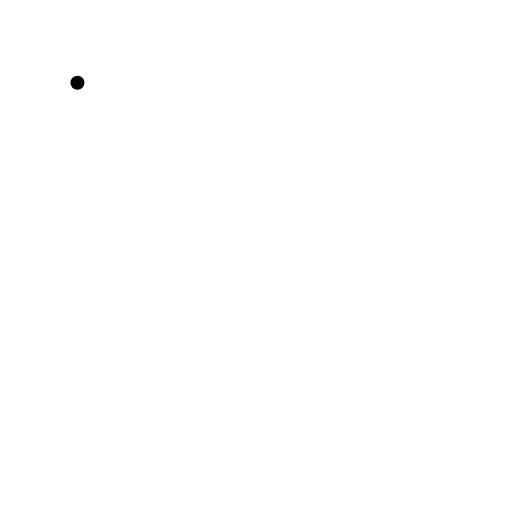
t = 0.00 s
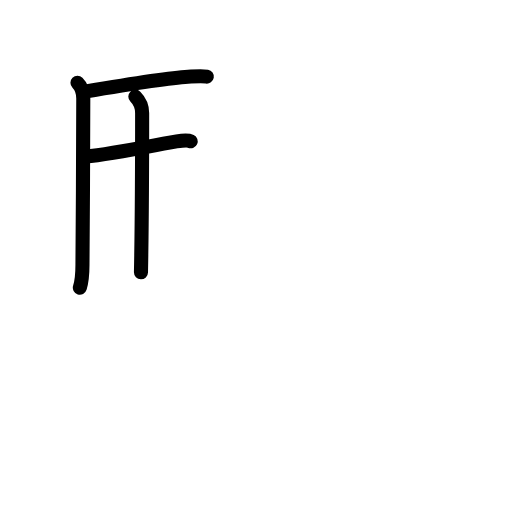
t = 3.63 s
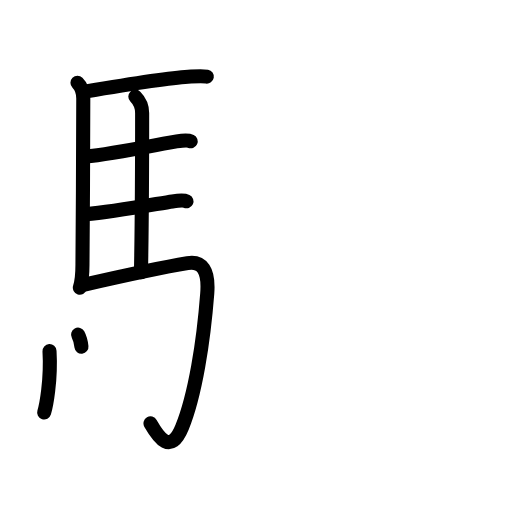
t = 7.25 s
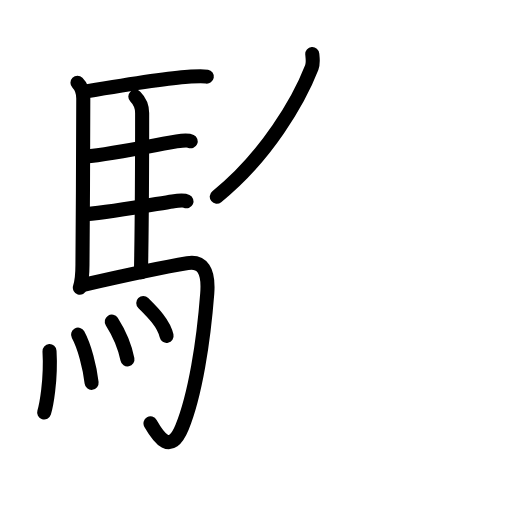
t = 10.88 s
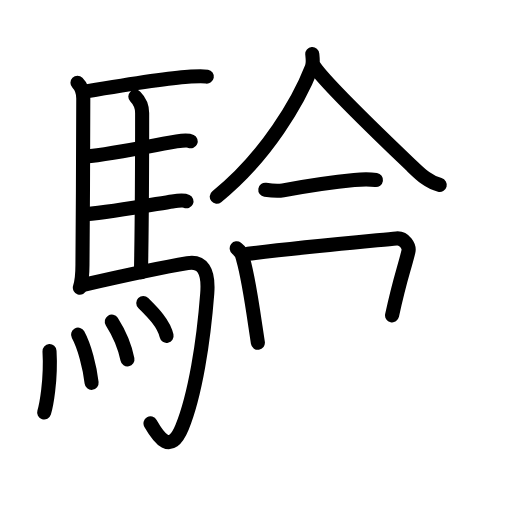
t = 14.42 s
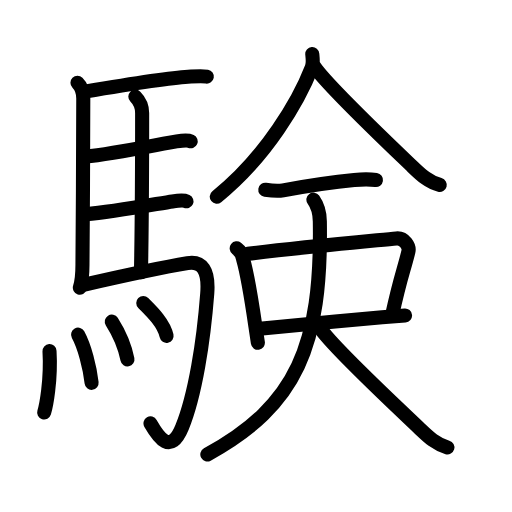
t = 18.00 s

The animated SVG that drew these frames (rendered in a browser with its animation timeline set to each time). Animation: 55 SMIL elements (animate=55); one cycle of 18.00 s.

<?xml version="1.0" encoding="UTF-8"?>
<!--
AniKanjiVG is licensed by CC-BY-SA Paul C. Sommerhoff (https://bitbucket.org/sommerhoff/anikanjivg).
AniKanjiVG uses KanjiVG which is licensed by CC-BY-SA Ulrich Apel (http://kanjivg.tagaini.net).
See also http://creativecommons.org/licenses/by-sa/3.0/
-->
<svg xmlns:kvg='http://kanjivg.tagaini.net' xmlns='http://www.w3.org/2000/svg' width='109' height='109' viewBox='0 0 109 109' style='fill:none;stroke:#000000;stroke-width:3;stroke-linecap:round;stroke-linejoin:round;' id="kvg:kanji_09a13"><g id="kvg:09a13" kvg:element="験"><g id="kvg:09a13-g1" kvg:element="馬" kvg:position="left" kvg:radical="general"><path id="kvg:09a13-s1" kvg:type="㇑" d="M16.49,17.62c0.76,0.76,1.25,1.82,1.24,3.38c-0.02,7.37-0.07,24.26-0.17,34.5c-0.02,2.35,0.07,3.75-0.56,5.75"><animate attributeName="d" begin="0.0s" dur="0.3333333333333333s" from="M16.49,17.62C16.49,17.62,16.49,17.62,16.49,17.62" to="M16.49,17.62c0.76,0.76,1.25,1.82,1.24,3.38" />
<animate attributeName="d" begin="0.3333333333333333s" dur="0.3333333333333333s" from="M16.49,17.62c0.76,0.76,1.25,1.82,1.24,3.38c0,0,0,0,0,0,0" to="M16.49,17.62c0.76,0.76,1.25,1.82,1.24,3.38c-0.02,7.37-0.07,24.26-0.17,34.5" />
<animate attributeName="d" begin="0.6666666666666666s" dur="0.3333333333333333s" from="M16.49,17.62c0.76,0.76,1.25,1.82,1.24,3.38c-0.02,7.37-0.07,24.26-0.17,34.5c0,0,0,0,0,0,0" to="M16.49,17.62c0.76,0.76,1.25,1.82,1.24,3.38c-0.02,7.37-0.07,24.26-0.17,34.5c-0.02,2.35,0.07,3.75-0.56,5.75" />
</path>
<path id="kvg:09a13-s2" kvg:type="㇐b" d="M18.02,19.51c7.48-1.26,17.66-2.93,22.01-3.17c1.59-0.09,2.96-0.21,4-0.03"><animate attributeName="d" begin="1.0s" dur="0.5s" from="M18.02,19.51C18.02,19.51,18.02,19.51,18.02,19.51" to="M18.02,19.51c7.48-1.26,17.66-2.93,22.01-3.17" />
<animate attributeName="d" begin="1.5s" dur="0.5s" from="M18.02,19.51c7.48-1.26,17.66-2.93,22.01-3.17c0,0,0,0,0,0,0" to="M18.02,19.51c7.48-1.26,17.66-2.93,22.01-3.17c1.59-0.09,2.96-0.21,4-0.03" />
<animate attributeName="d" begin="0s" dur="1.0s" from="M-100,-100" to="M-100,-100" />
</path>
<path id="kvg:09a13-s3" kvg:type="㇑a" d="M28.81,20.57c1,1,1.45,2.18,1.45,3.49c0,6.17-0.06,24.21-0.25,33.91"><animate attributeName="d" begin="2.0s" dur="0.5s" from="M28.81,20.57C28.81,20.57,28.81,20.57,28.81,20.57" to="M28.81,20.57c1,1,1.45,2.18,1.45,3.49" />
<animate attributeName="d" begin="2.5s" dur="0.5s" from="M28.81,20.57c1,1,1.45,2.18,1.45,3.49c0,0,0,0,0,0,0" to="M28.81,20.57c1,1,1.45,2.18,1.45,3.49c0,6.17-0.06,24.21-0.25,33.91" />
<animate attributeName="d" begin="0s" dur="2.0s" from="M-100,-100" to="M-100,-100" />
</path>
<path id="kvg:09a13-s4" kvg:type="㇐b" d="M18.16,33.34c6.26-0.58,16.75-2.85,19.44-3.24c0.94-0.14,2.53-0.24,3-0.02"><animate attributeName="d" begin="3.0s" dur="0.5s" from="M18.16,33.34C18.16,33.34,18.16,33.34,18.16,33.34" to="M18.16,33.34c6.26-0.58,16.75-2.85,19.44-3.24" />
<animate attributeName="d" begin="3.5s" dur="0.5s" from="M18.16,33.34c6.26-0.58,16.75-2.85,19.44-3.24c0,0,0,0,0,0,0" to="M18.16,33.34c6.26-0.58,16.75-2.85,19.44-3.24c0.94-0.14,2.53-0.24,3-0.02" />
<animate attributeName="d" begin="0s" dur="3.0s" from="M-100,-100" to="M-100,-100" />
</path>
<path id="kvg:09a13-s5" kvg:type="㇐b" d="M18.26,45.62c6.26-0.59,15.75-2.35,18.44-2.74c0.94-0.14,2.53-0.25,3-0.03"><animate attributeName="d" begin="4.0s" dur="0.5s" from="M18.26,45.62C18.26,45.62,18.26,45.62,18.26,45.62" to="M18.26,45.62c6.26-0.59,15.75-2.35,18.44-2.74" />
<animate attributeName="d" begin="4.5s" dur="0.5s" from="M18.26,45.62c6.26-0.59,15.75-2.35,18.44-2.74c0,0,0,0,0,0,0" to="M18.26,45.62c6.26-0.59,15.75-2.35,18.44-2.74c0.94-0.14,2.53-0.25,3-0.03" />
<animate attributeName="d" begin="0s" dur="4.0s" from="M-100,-100" to="M-100,-100" />
</path>
<path id="kvg:09a13-s6" kvg:type="㇆a" d="M17.74,60.65c6.17-1.41,18.79-4.07,22.18-4.63c3.08-0.51,4.58,1.49,4.2,6.45C43.33,72.8,41.55,84.12,38.75,91c-2.43,5.96-5,2.12-6.71-0.86"><animate attributeName="d" begin="5.0s" dur="0.25s" from="M17.74,60.65C17.74,60.65,17.74,60.65,17.74,60.65" to="M17.74,60.65c6.17-1.41,18.79-4.07,22.18-4.63" />
<animate attributeName="d" begin="5.25s" dur="0.25s" from="M17.74,60.65c6.17-1.41,18.79-4.07,22.18-4.63c0,0,0,0,0,0,0" to="M17.74,60.65c6.17-1.41,18.79-4.07,22.18-4.63c3.08-0.51,4.58,1.49,4.2,6.45" />
<animate attributeName="d" begin="5.5s" dur="0.25s" from="M17.74,60.65c6.17-1.41,18.79-4.07,22.18-4.63c3.08-0.51,4.58,1.49,4.2,6.45c0,0,0,0,0,0,0" to="M17.74,60.65c6.17-1.41,18.79-4.07,22.18-4.63c3.08-0.51,4.58,1.49,4.2,6.45C43.33,72.8,41.55,84.12,38.75,91" />
<animate attributeName="d" begin="5.75s" dur="0.25s" from="M17.74,60.65c6.17-1.41,18.79-4.07,22.18-4.63c3.08-0.51,4.58,1.49,4.2,6.45C43.33,72.8,41.55,84.12,38.75,91c0,0,0,0,0,0,0" to="M17.74,60.65c6.17-1.41,18.79-4.07,22.18-4.63c3.08-0.51,4.58,1.49,4.2,6.45C43.33,72.8,41.55,84.12,38.75,91c-2.43,5.96-5,2.12-6.71-0.86" />
<animate attributeName="d" begin="0s" dur="5.0s" from="M-100,-100" to="M-100,-100" />
</path>
<g id="kvg:09a13-g2" kvg:element="灬" kvg:variant="true" kvg:original="火"><path id="kvg:09a13-s7" kvg:type="㇔" d="M10.54,74.75c0.37,6.29-0.75,11.82-1.14,13.07"><animate attributeName="d" begin="6.0s" dur="1.0s" from="M10.54,74.75C10.54,74.75,10.54,74.75,10.54,74.75" to="M10.54,74.75c0.37,6.29-0.75,11.82-1.14,13.07" />
<animate attributeName="d" begin="0s" dur="6.0s" from="M-100,-100" to="M-100,-100" />
</path>
<path id="kvg:09a13-s8" kvg:type="㇔" d="M16.62,71.25c1.38,2.54,2.5,6.88,2.88,10.25"><animate attributeName="d" begin="7.0s" dur="1.0s" from="M16.62,71.25C16.62,71.25,16.62,71.25,16.62,71.25" to="M16.62,71.25c1.38,2.54,2.5,6.88,2.88,10.25" />
<animate attributeName="d" begin="0s" dur="7.0s" from="M-100,-100" to="M-100,-100" />
</path>
<path id="kvg:09a13-s9" kvg:type="㇔" d="M23.8,68.47c1.45,2.28,2.82,5.53,3.33,8.03"><animate attributeName="d" begin="8.0s" dur="1.0s" from="M23.8,68.47C23.8,68.47,23.8,68.47,23.8,68.47" to="M23.8,68.47c1.45,2.28,2.82,5.53,3.33,8.03" />
<animate attributeName="d" begin="0s" dur="8.0s" from="M-100,-100" to="M-100,-100" />
</path>
<path id="kvg:09a13-s10" kvg:type="㇔" d="M30.5,64.5c1.75,1.75,4.36,4.24,4.96,7"><animate attributeName="d" begin="9.0s" dur="1.0s" from="M30.5,64.5C30.5,64.5,30.5,64.5,30.5,64.5" to="M30.5,64.5c1.75,1.75,4.36,4.24,4.96,7" />
<animate attributeName="d" begin="0s" dur="9.0s" from="M-100,-100" to="M-100,-100" />
</path>
</g>
</g>
<g id="kvg:09a13-g3" kvg:element="僉" kvg:partial="true" kvg:position="right" kvg:phon="僉V"><g id="kvg:09a13-g4" kvg:element="人" kvg:position="top"><path id="kvg:09a13-s11" kvg:type="㇒" d="M66.48,11.5c0.06,0.71,0.27,1.89-0.11,2.87c-2.69,6.92-9.61,18.97-20.22,27.5"><animate attributeName="d" begin="10.0s" dur="0.5s" from="M66.48,11.5C66.48,11.5,66.48,11.5,66.48,11.5" to="M66.48,11.5c0.06,0.71,0.27,1.89-0.11,2.87" />
<animate attributeName="d" begin="10.5s" dur="0.5s" from="M66.48,11.5c0.06,0.71,0.27,1.89-0.11,2.87c0,0,0,0,0,0,0" to="M66.48,11.5c0.06,0.71,0.27,1.89-0.11,2.87c-2.69,6.92-9.61,18.97-20.22,27.5" />
<animate attributeName="d" begin="0s" dur="10.0s" from="M-100,-100" to="M-100,-100" />
</path>
<path id="kvg:09a13-s12" kvg:type="㇏" d="M66.9,14.12c2.71,4.05,15.43,16.09,20.95,21.39c1.79,1.73,3.39,3.23,5.77,3.86"><animate attributeName="d" begin="11.0s" dur="0.5s" from="M66.9,14.12C66.9,14.12,66.9,14.12,66.9,14.12" to="M66.9,14.12c2.71,4.05,15.43,16.09,20.95,21.39" />
<animate attributeName="d" begin="11.5s" dur="0.5s" from="M66.9,14.12c2.71,4.05,15.43,16.09,20.95,21.39c0,0,0,0,0,0,0" to="M66.9,14.12c2.71,4.05,15.43,16.09,20.95,21.39c1.79,1.73,3.39,3.23,5.77,3.86" />
<animate attributeName="d" begin="0s" dur="11.0s" from="M-100,-100" to="M-100,-100" />
</path>
</g>
<g id="kvg:09a13-g5" kvg:position="bottom"><g id="kvg:09a13-g6" kvg:element="一"><path id="kvg:09a13-s13" kvg:type="㇐" d="M56.48,40.4c1.52,0.23,2.76,0.31,3.79,0.12c5.48-1.01,10.48-1.76,15.14-2.2c1.18-0.11,3.34-0.18,4.63,0.01"><animate attributeName="d" begin="12.0s" dur="0.3333333333333333s" from="M56.48,40.4C56.48,40.4,56.48,40.4,56.48,40.4" to="M56.48,40.4c1.52,0.23,2.76,0.31,3.79,0.12" />
<animate attributeName="d" begin="12.333333333333334s" dur="0.3333333333333333s" from="M56.48,40.4c1.52,0.23,2.76,0.31,3.79,0.12c0,0,0,0,0,0,0" to="M56.48,40.4c1.52,0.23,2.76,0.31,3.79,0.12c5.48-1.01,10.48-1.76,15.14-2.2" />
<animate attributeName="d" begin="12.666666666666666s" dur="0.3333333333333333s" from="M56.48,40.4c1.52,0.23,2.76,0.31,3.79,0.12c5.48-1.01,10.48-1.76,15.14-2.2c0,0,0,0,0,0,0" to="M56.48,40.4c1.52,0.23,2.76,0.31,3.79,0.12c5.48-1.01,10.48-1.76,15.14-2.2c1.18-0.11,3.34-0.18,4.63,0.01" />
<animate attributeName="d" begin="0s" dur="12.0s" from="M-100,-100" to="M-100,-100" />
</path>
</g>
<g id="kvg:09a13-g7" kvg:element="口"><path id="kvg:09a13-s14" kvg:type="㇑" d="M50.39,52.87c0.78,0.6,1.24,1.38,1.37,2.35c0.95,3.27,1.88,9.24,2.62,14.27c0.18,1.23,0.36,2.41,0.52,3.48"><animate attributeName="d" begin="13.0s" dur="0.3333333333333333s" from="M50.39,52.87C50.39,52.87,50.39,52.87,50.39,52.87" to="M50.39,52.87c0.78,0.6,1.24,1.38,1.37,2.35" />
<animate attributeName="d" begin="13.333333333333334s" dur="0.3333333333333333s" from="M50.39,52.87c0.78,0.6,1.24,1.38,1.37,2.35c0,0,0,0,0,0,0" to="M50.39,52.87c0.78,0.6,1.24,1.38,1.37,2.35c0.95,3.27,1.88,9.24,2.62,14.27" />
<animate attributeName="d" begin="13.666666666666666s" dur="0.3333333333333333s" from="M50.39,52.87c0.78,0.6,1.24,1.38,1.37,2.35c0.95,3.27,1.88,9.24,2.62,14.27c0,0,0,0,0,0,0" to="M50.39,52.87c0.78,0.6,1.24,1.38,1.37,2.35c0.95,3.27,1.88,9.24,2.62,14.27c0.18,1.23,0.36,2.41,0.52,3.48" />
<animate attributeName="d" begin="0s" dur="13.0s" from="M-100,-100" to="M-100,-100" />
</path>
<path id="kvg:09a13-s15" kvg:type="㇕b" d="M52.77,54.03c10.35-1.28,26.78-2.78,31.61-3.26c1.77-0.17,2.83,1.76,2.57,2.79c-1.05,4.26-1.71,5.44-3.48,13.57"><animate attributeName="d" begin="14.0s" dur="0.3333333333333333s" from="M52.77,54.03C52.77,54.03,52.77,54.03,52.77,54.03" to="M52.77,54.03c10.35-1.28,26.78-2.78,31.61-3.26" />
<animate attributeName="d" begin="14.333333333333334s" dur="0.3333333333333333s" from="M52.77,54.03c10.35-1.28,26.78-2.78,31.61-3.26c0,0,0,0,0,0,0" to="M52.77,54.03c10.35-1.28,26.78-2.78,31.61-3.26c1.77-0.17,2.83,1.76,2.57,2.79" />
<animate attributeName="d" begin="14.666666666666666s" dur="0.3333333333333333s" from="M52.77,54.03c10.35-1.28,26.78-2.78,31.61-3.26c1.77-0.17,2.83,1.76,2.57,2.79c0,0,0,0,0,0,0" to="M52.77,54.03c10.35-1.28,26.78-2.78,31.61-3.26c1.77-0.17,2.83,1.76,2.57,2.79c-1.05,4.26-1.71,5.44-3.48,13.57" />
<animate attributeName="d" begin="0s" dur="14.0s" from="M-100,-100" to="M-100,-100" />
</path>
<path id="kvg:09a13-s16" kvg:type="㇐b" d="M55.28,69.97c4.64-0.44,17.59-1.68,26.08-2.41c1.89-0.16,3.56-0.3,4.87-0.4"><animate attributeName="d" begin="15.0s" dur="0.5s" from="M55.28,69.97C55.28,69.97,55.28,69.97,55.28,69.97" to="M55.28,69.97c4.64-0.44,17.59-1.68,26.08-2.41" />
<animate attributeName="d" begin="15.5s" dur="0.5s" from="M55.28,69.97c4.64-0.44,17.59-1.68,26.08-2.41c0,0,0,0,0,0,0" to="M55.28,69.97c4.64-0.44,17.59-1.68,26.08-2.41c1.89-0.16,3.56-0.3,4.87-0.4" />
<animate attributeName="d" begin="0s" dur="15.0s" from="M-100,-100" to="M-100,-100" />
</path>
</g>
<g id="kvg:09a13-g8" kvg:element="人"><path id="kvg:09a13-s17" kvg:type="㇒" d="M66.72,42.5c0.9,1.25,1.35,2.83,1.37,4.63c0.41,26.49-4.84,39.12-23.95,49.62"><animate attributeName="d" begin="16.0s" dur="0.5s" from="M66.72,42.5C66.72,42.5,66.72,42.5,66.72,42.5" to="M66.72,42.5c0.9,1.25,1.35,2.83,1.37,4.63" />
<animate attributeName="d" begin="16.5s" dur="0.5s" from="M66.72,42.5c0.9,1.25,1.35,2.83,1.37,4.63c0,0,0,0,0,0,0" to="M66.72,42.5c0.9,1.25,1.35,2.83,1.37,4.63c0.41,26.49-4.84,39.12-23.95,49.62" />
<animate attributeName="d" begin="0s" dur="16.0s" from="M-100,-100" to="M-100,-100" />
</path>
<path id="kvg:09a13-s18" kvg:type="㇏" d="M68.15,69.87c2.67,4.03,15.45,15.9,21.14,21.32c1.88,1.79,3.43,3.34,5.96,4.06"><animate attributeName="d" begin="17.0s" dur="0.5s" from="M68.15,69.87C68.15,69.87,68.15,69.87,68.15,69.87" to="M68.15,69.87c2.67,4.03,15.45,15.9,21.14,21.32" />
<animate attributeName="d" begin="17.5s" dur="0.5s" from="M68.15,69.87c2.67,4.03,15.45,15.9,21.14,21.32c0,0,0,0,0,0,0" to="M68.15,69.87c2.67,4.03,15.45,15.9,21.14,21.32c1.88,1.79,3.43,3.34,5.96,4.06" />
<animate attributeName="d" begin="0s" dur="17.0s" from="M-100,-100" to="M-100,-100" />
</path>
</g>
</g>
</g>
</g>
</svg>
